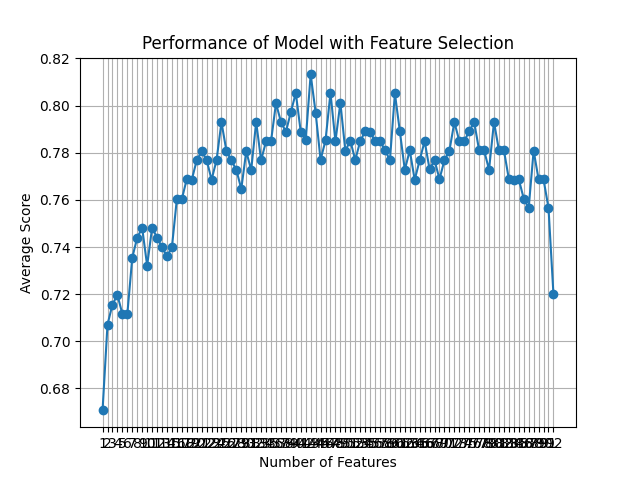

The file beside this chart, header and first rows:
feature_idx, cv_scores, avg_score, feature_names, ci_bound, std_dev, std_err
(87,), [0.68       0.65306122 0.65306122 0.6734…, 0.6707, ('4.12',), 0.02035, 0.01583, 0.007917
(58, 87), [0.76       0.67346939 0.71428571 0.6326…, 0.7071, ('4.3', '4.12'), 0.06251, 0.04864, 0.02432
(58, 74, 87), [0.68       0.73469388 0.67346939 0.6530…, 0.7156, ('4.3', '6.4', '4.12'), 0.08524, 0.06632, 0.03316
(30, 58, 74, 87), [0.68       0.73469388 0.67346939 0.6734…, 0.7197, ('D_4.0', '4.3', '6.4', '4.12'), 0.08083, 0.06288, 0.03144
(30, 39, 58, 74, 87), [0.66       0.75510204 0.67346939 0.6326…, 0.7116, ('D_4.0', 'I_4.0', '4.3', '6.4', '4.12'), 0.09601, 0.0747, 0.03735
(30, 39, 58, 72, 74, 87), [0.68       0.71428571 0.67346939 0.6938…, 0.7115, ('D_4.0', 'I_4.0', '4.3', '5.9', '6.4', …, 0.05714, 0.04446, 0.02223
(30, 39, 58, 72, 74, 76, 87), [0.8        0.75510204 0.69387755 0.6938…, 0.7355, ('D_4.0', 'I_4.0', '4.3', '5.9', '6.4', …, 0.05144, 0.04002, 0.02001
(4, 30, 39, 58, 72, 74, 76, 87), [0.72       0.75510204 0.71428571 0.7551…, 0.744, ('L', 'D_4.0', 'I_4.0', '4.3', '5.9', '6…, 0.02986, 0.02323, 0.01162
(4, 30, 39, 44, 58, 72, 74, 76, 87), [0.72       0.73469388 0.73469388 0.7346…, 0.7481, ('L', 'D_4.0', 'I_4.0', 'J_5.0', '4.3', …, 0.04446, 0.03459, 0.0173
(4, 26, 30, 39, 44, 58, 72, 74, 76, 87), [0.64       0.71428571 0.7755102  0.7346…, 0.7321, ('L', 'BP', 'D_4.0', 'I_4.0', 'J_5.0', '…, 0.06984, 0.05434, 0.02717
(4, 26, 30, 34, 39, 44, 58, 72, 74, 76, …, [0.7        0.7755102  0.7755102  0.6938…, 0.7482, ('L', 'BP', 'D_4.0', 'E_3.0', 'I_4.0', '…, 0.05466, 0.04253, 0.02126
(4, 26, 30, 31, 34, 39, 44, 58, 72, 74, …, [0.72       0.75510204 0.73469388 0.6938…, 0.744, ('L', 'BP', 'D_4.0', 'D_5.0', 'E_3.0', '…, 0.05308, 0.0413, 0.02065
(4, 26, 30, 31, 34, 39, 41, 44, 58, 72, …, [0.72       0.73469388 0.73469388 0.7346…, 0.7399, ('L', 'BP', 'D_4.0', 'D_5.0', 'E_3.0', '…, 0.02401, 0.01868, 0.009342
(4, 26, 30, 31, 32, 34, 39, 41, 44, 58, …, [0.68       0.7755102  0.75510204 0.6938…, 0.736, ('L', 'BP', 'D_4.0', 'D_5.0', 'E_1.0', '…, 0.05267, 0.04098, 0.02049
(4, 26, 30, 31, 32, 34, 39, 41, 44, 58, …, [0.72       0.71428571 0.7755102  0.6938…, 0.7399, ('L', 'BP', 'D_4.0', 'D_5.0', 'E_1.0', '…, 0.05003, 0.03893, 0.01946
(4, 8, 15, 26, 30, 31, 34, 41, 55, 58, 6…, [0.7        0.81632653 0.75510204 0.7551…, 0.7604, ('L', 'U', 'AR', 'BP', 'D_4.0', 'D_5.0',…, 0.0483, 0.03758, 0.01879
(4, 8, 15, 18, 26, 30, 31, 34, 41, 55, 5…, [0.72       0.7755102  0.75510204 0.7551…, 0.7603, ('L', 'U', 'AR', 'AU', 'BP', 'D_4.0', 'D…, 0.0324, 0.02521, 0.01261
(4, 8, 15, 18, 26, 30, 31, 34, 41, 54, 5…, [0.64       0.7755102  0.83673469 0.7551…, 0.7688, ('L', 'U', 'AR', 'AU', 'BP', 'D_4.0', 'D…, 0.09278, 0.07218, 0.03609
(4, 8, 15, 18, 26, 30, 31, 34, 41, 54, 5…, [0.72       0.75510204 0.85714286 0.7346…, 0.7685, ('L', 'U', 'AR', 'AU', 'BP', 'D_4.0', 'D…, 0.06186, 0.04813, 0.02406
(3, 4, 8, 15, 18, 26, 30, 31, 34, 41, 54…, [0.7        0.7755102  0.81632653 0.7755…, 0.7767, ('H', 'L', 'U', 'AR', 'AU', 'BP', 'D_4.0…, 0.05461, 0.04249, 0.02124
(3, 4, 8, 15, 18, 26, 30, 31, 34, 35, 41…, [0.76       0.7755102  0.83673469 0.7346…, 0.7806, ('H', 'L', 'U', 'AR', 'AU', 'BP', 'D_4.0…, 0.04431, 0.03448, 0.01724
(3, 4, 8, 15, 18, 26, 30, 31, 34, 35, 41…, [0.64       0.79591837 0.85714286 0.7959…, 0.777, ('H', 'L', 'U', 'AR', 'AU', 'BP', 'D_4.0…, 0.09316, 0.07248, 0.03624
(3, 4, 8, 15, 18, 26, 27, 30, 31, 34, 35…, [0.7        0.7755102  0.81632653 0.7346…, 0.7686, ('H', 'L', 'U', 'AR', 'AU', 'BP', 'D_1.0…, 0.05878, 0.04574, 0.02287
(3, 4, 8, 15, 18, 26, 27, 30, 31, 34, 35…, [0.7        0.73469388 0.81632653 0.7755…, 0.7767, ('H', 'L', 'U', 'AR', 'AU', 'BP', 'D_1.0…, 0.072, 0.05602, 0.02801
(3, 4, 8, 15, 18, 26, 27, 30, 31, 34, 35…, [0.72       0.79591837 0.79591837 0.7551…, 0.793, ('H', 'L', 'U', 'AR', 'AU', 'BP', 'D_1.0…, 0.07669, 0.05966, 0.02983
(3, 4, 8, 15, 18, 26, 27, 30, 31, 34, 35…, [0.72       0.7755102  0.79591837 0.7551…, 0.7807, ('H', 'L', 'U', 'AR', 'AU', 'BP', 'D_1.0…, 0.05874, 0.0457, 0.02285
(3, 4, 8, 15, 18, 26, 27, 30, 31, 34, 35…, [0.7        0.75510204 0.81632653 0.7755…, 0.7767, ('H', 'L', 'U', 'AR', 'AU', 'BP', 'D_1.0…, 0.06171, 0.04801, 0.02401
(3, 4, 8, 15, 18, 26, 27, 30, 31, 34, 35…, [0.68       0.79591837 0.7755102  0.7755…, 0.7727, ('H', 'L', 'U', 'AR', 'AU', 'BP', 'D_1.0…, 0.06616, 0.05148, 0.02574
(3, 4, 8, 15, 18, 26, 27, 30, 31, 32, 34…, [0.66       0.7755102  0.7755102  0.7755…, 0.7647, ('H', 'L', 'U', 'AR', 'AU', 'BP', 'D_1.0…, 0.07384, 0.05745, 0.02872
(3, 4, 8, 15, 18, 26, 27, 30, 31, 32, 34…, [0.76       0.7755102  0.81632653 0.7346…, 0.7806, ('H', 'L', 'U', 'AR', 'AU', 'BP', 'D_1.0…, 0.04109, 0.03197, 0.01598
(3, 4, 8, 15, 16, 18, 26, 27, 30, 31, 32…, [0.7        0.7755102  0.81632653 0.7346…, 0.7727, ('H', 'L', 'U', 'AR', 'AS', 'AU', 'BP', …, 0.06488, 0.05048, 0.02524
(3, 4, 8, 15, 16, 18, 26, 27, 30, 31, 32…, [0.7        0.83673469 0.79591837 0.7755…, 0.7931, ('H', 'L', 'U', 'AR', 'AS', 'AU', 'BP', …, 0.07038, 0.05475, 0.02738
(3, 4, 8, 15, 16, 18, 26, 27, 30, 31, 32…, [0.68       0.81632653 0.83673469 0.6938…, 0.7768, ('H', 'L', 'U', 'AR', 'AS', 'AU', 'BP', …, 0.09593, 0.07464, 0.03732
(3, 4, 8, 15, 16, 18, 26, 27, 30, 31, 32…, [0.72       0.83673469 0.85714286 0.6530…, 0.7848, ('H', 'L', 'U', 'AR', 'AS', 'AU', 'BP', …, 0.1071, 0.08333, 0.04166
(3, 4, 8, 15, 16, 18, 26, 27, 30, 31, 32…, [0.72       0.7755102  0.83673469 0.7755…, 0.7848, ('H', 'L', 'U', 'AR', 'AS', 'AU', 'BP', …, 0.05161, 0.04016, 0.02008
(4, 8, 9, 15, 16, 18, 21, 26, 27, 31, 34…, [0.76       0.83673469 0.83673469 0.7346…, 0.801, ('L', 'U', 'AC', 'AR', 'AS', 'AU', 'AX',…, 0.05722, 0.04452, 0.02226
(3, 4, 8, 9, 15, 16, 18, 21, 26, 27, 31,…, [0.68       0.7755102  0.87755102 0.7551…, 0.7931, ('H', 'L', 'U', 'AC', 'AR', 'AS', 'AU', …, 0.09756, 0.07591, 0.03795
(3, 4, 8, 9, 15, 16, 18, 21, 26, 27, 31,…, [0.74       0.83673469 0.7755102  0.7551…, 0.7888, ('H', 'L', 'U', 'AC', 'AR', 'AS', 'AU', …, 0.05233, 0.04072, 0.02036
(3, 4, 7, 8, 9, 15, 16, 18, 21, 26, 27, …, [0.68       0.83673469 0.89795918 0.7346…, 0.7972, ('H', 'L', 'O', 'U', 'AC', 'AR', 'AS', '…, 0.1011, 0.07864, 0.03932
(3, 4, 7, 8, 9, 15, 16, 18, 21, 24, 26, …, [0.7        0.85714286 0.87755102 0.7346…, 0.8053, ('H', 'L', 'O', 'U', 'AC', 'AR', 'AS', '…, 0.09387, 0.07303, 0.03652
(3, 4, 7, 8, 9, 15, 16, 18, 21, 24, 26, …, [0.72       0.79591837 0.87755102 0.7346…, 0.7889, ('H', 'L', 'O', 'U', 'AC', 'AR', 'AS', '…, 0.07349, 0.05718, 0.02859
(3, 4, 7, 8, 9, 15, 16, 18, 21, 24, 26, …, [0.62       0.85714286 0.87755102 0.7346…, 0.7852, ('H', 'L', 'O', 'U', 'AC', 'AR', 'AS', '…, 0.1236, 0.09613, 0.04806
(3, 4, 6, 7, 8, 9, 15, 16, 18, 21, 24, 2…, [0.76       0.79591837 0.87755102 0.7551…, 0.8132, ('H', 'L', 'N', 'O', 'U', 'AC', 'AR', 'A…, 0.0699, 0.05438, 0.02719
(3, 4, 6, 7, 8, 9, 15, 16, 18, 21, 24, 2…, [0.72       0.85714286 0.85714286 0.7142…, 0.7971, ('H', 'L', 'N', 'O', 'U', 'AC', 'AR', 'A…, 0.08445, 0.0657, 0.03285
(3, 4, 6, 7, 8, 9, 15, 16, 18, 21, 24, 2…, [0.64       0.79591837 0.81632653 0.7755…, 0.777, ('H', 'L', 'N', 'O', 'U', 'AC', 'AR', 'A…, 0.09462, 0.07362, 0.03681
(2, 3, 4, 6, 7, 8, 9, 15, 16, 18, 21, 24…, [0.62       0.87755102 0.85714286 0.7755…, 0.7852, ('F', 'H', 'L', 'N', 'O', 'U', 'AC', 'AR…, 0.1167, 0.09078, 0.04539
(2, 3, 4, 6, 7, 8, 9, 15, 16, 18, 21, 24…, [0.68       0.87755102 0.83673469 0.7959…, 0.8054, ('F', 'H', 'L', 'N', 'O', 'U', 'AC', 'AR…, 0.08714, 0.0678, 0.0339
(2, 3, 4, 6, 7, 8, 9, 15, 16, 18, 20, 21…, [0.72       0.79591837 0.83673469 0.7551…, 0.7848, ('F', 'H', 'L', 'N', 'O', 'U', 'AC', 'AR…, 0.05421, 0.04218, 0.02109
(2, 3, 4, 6, 7, 8, 9, 15, 16, 18, 20, 21…, [0.7        0.89795918 0.79591837 0.7959…, 0.8012, ('F', 'H', 'L', 'N', 'O', 'U', 'AC', 'AR…, 0.08106, 0.06307, 0.03153
(2, 3, 4, 5, 6, 7, 8, 9, 15, 16, 18, 20,…, [0.7        0.83673469 0.81632653 0.7551…, 0.7808, ('F', 'H', 'L', 'M', 'N', 'O', 'U', 'AC'…, 0.06246, 0.0486, 0.0243
(2, 3, 4, 5, 6, 7, 8, 9, 14, 15, 16, 18,…, [0.64       0.85714286 0.79591837 0.7959…, 0.7851, ('F', 'H', 'L', 'M', 'N', 'O', 'U', 'AC'…, 0.09813, 0.07635, 0.03817
(1, 2, 3, 4, 5, 6, 7, 8, 9, 14, 15, 16, …, [0.66       0.81632653 0.79591837 0.7755…, 0.7769, ('C', 'F', 'H', 'L', 'M', 'N', 'O', 'U',…, 0.07957, 0.06191, 0.03095
(1, 2, 3, 4, 5, 6, 7, 8, 9, 14, 15, 16, …, [0.7        0.79591837 0.81632653 0.7551…, 0.7849, ('C', 'F', 'H', 'L', 'M', 'N', 'O', 'U',…, 0.06903, 0.05371, 0.02686
(0, 1, 2, 3, 4, 5, 6, 7, 8, 9, 14, 15, 1…, [0.68       0.7755102  0.81632653 0.8571…, 0.7891, ('B', 'C', 'F', 'H', 'L', 'M', 'N', 'O',…, 0.07754, 0.06033, 0.03017
(0, 1, 2, 3, 4, 5, 6, 7, 8, 9, 14, 15, 1…, [0.72       0.83673469 0.79591837 0.7959…, 0.7889, ('B', 'C', 'F', 'H', 'L', 'M', 'N', 'O',…, 0.04872, 0.0379, 0.01895
(0, 1, 2, 3, 4, 5, 6, 7, 8, 9, 14, 15, 1…, [0.7        0.81632653 0.7755102  0.8367…, 0.7849, ('B', 'C', 'F', 'H', 'L', 'M', 'N', 'O',…, 0.06054, 0.0471, 0.02355
(0, 1, 2, 3, 4, 5, 6, 7, 8, 9, 14, 15, 1…, [0.68       0.83673469 0.81632653 0.7959…, 0.785, ('B', 'C', 'F', 'H', 'L', 'M', 'N', 'O',…, 0.07021, 0.05463, 0.02731
(0, 1, 2, 3, 4, 5, 6, 7, 8, 9, 14, 15, 1…, [0.64       0.83673469 0.83673469 0.7755…, 0.7811, ('B', 'C', 'F', 'H', 'L', 'M', 'N', 'O',…, 0.0951, 0.07399, 0.03699
(0, 1, 2, 3, 4, 5, 6, 7, 8, 9, 14, 15, 1…, [0.66       0.79591837 0.83673469 0.7755…, 0.7769, ('B', 'C', 'F', 'H', 'L', 'M', 'N', 'O',…, 0.07957, 0.06191, 0.03095
(0, 1, 2, 3, 4, 5, 6, 7, 8, 9, 14, 15, 1…, [0.74       0.87755102 0.7755102  0.8163…, 0.8051, ('B', 'C', 'F', 'H', 'L', 'M', 'N', 'O',…, 0.05922, 0.04608, 0.02304
... 32 more rows
